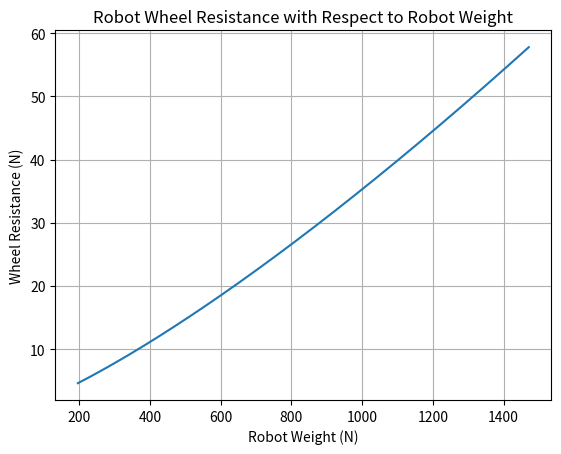
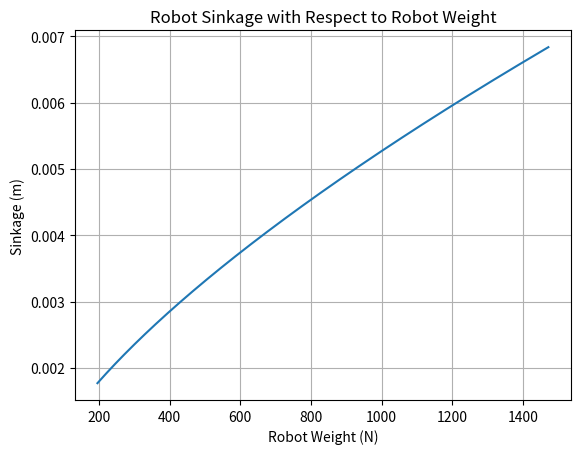

These figures' Python source, in order:
#imports
import math
import matplotlib.pyplot as plt
import numpy as np

"""
Cases go
1: - - -
2: - + -
3: + - +
4: + + +
cofa = cofc, so cofc is dead
"""

def boo(a, b, c, d, RtoFind):
    cofa = 0
    cofb = 0
    match RtoFind: #default is a minus sign so - = + and + = - easy right?
        case 1:
            cofa = 1
            cofb = 1
        case 2:
            cofa = 1
            cofb = -1
        case 3:
            cofa = -1
            cofb = 1
        case 4:
            cofa = -1
            cofb = -1
        case default:
            print("ERROR: PLEASE ENTER A VALID R SCENARIO :)")
            exit(-1) #err

    bCubedabc = (2*(b**3)) - (9*a*b*c) + (27*(c**2)) + (27*(a**2)*d) - (72*b*d)

    repeatedNum =  bCubedabc + (((-4*(((b**2)-3*a*c+12*d)**3)) + ((bCubedabc) ** 2)) ** (1/2)) #This sequence is repeated in the formula so I am doing those calculations here
        
    #cool we should have all that we need to do this
    #also making the square roots into fractional exponents for ease of change (especially with the 1/3 exponents)
    return (-a/4) - cofa * (1/2) *  (((a**2)/4 - (2*b)/3 + ((2**(1/3)) * (b**2 - 3*a*c + 12*d))/(3 * (repeatedNum**(1/3))) + (((repeatedNum)/(54))**(1/3)))**(1/2)) - cofb * 1/2 * ((((a**2)/2) - ((4*b)/3) - (((2**(1/3))*((b**2)-3*a*c+12*d))/(3*((repeatedNum)**(1/3)))) - (((repeatedNum)/(54))**(1/3)) - cofa * ((-a**3 + 4*a*b - 8*c) / (4*((( (a**2/4) - ((2*b)/3) + (((2**(1/3)) * ((b**2) - (3*a*c) + (12*d))) / (3*((repeatedNum)**(1/3)))) + (((repeatedNum) / (54))**(1/3))))**(1/2)))))**(1/2)) #the hard part

nS = 1
rS = 0.1
wS = 135*9.81
cS = 0.37 #not the same for boo function
bS = 0.05 #not the same for boo function
kS = 40000000
rCase = 1 #rCase is the case that needs to be found. it should be an int between 1 & 4
listOfRoots = {}

def getSlippagePoint(xValue):
    a = -2 * rS
    b = 0
    c = 0
    d = (((xValue)**2) / (64*(kS**2)*(bS**2)*(cS**2)))
    try:
        temp = boo(a, b, c, d, 3) #this is the scary part
        return temp
    except:
        print("ERROR: 3 didn't work :(")

#sinkage as Y with respect to Weight (given one is an estimate)
xSLower = 20*9.81
xSUpper = 150*9.81
ySLower = 0
ySUpper = 5
slipX = np.arange(xSLower, xSUpper, 5)
slipY = getSlippagePoint(slipX)

#rolling resistance is graphed 
xRLower = 20*9.81
xRUpper = 150*9.81
yRLower = 0
yRUpper = 150

muR = 0.03

def resistance(weight):
    a = -2 * rS
    b = 0
    c = 0
    d = (((weight)**2) / (64*(kS**2)*(bS**2)*(cS**2)))
    temp = 0
    try:
        temp = boo(a, b, c, d, 3) #this is the scary part
    except:
        print("ERROR: 3 didn't work :(")
    return (kS * bS * ((temp**(nS + 1))/(nS + 1)) + muR * (weight/4))

resisX = np.arange(xRLower, xRUpper, 5)
resisY = resistance(resisX)

#functions to plot with

#graph wheel resistance
fige, axe = plt.subplots()
axe.plot(resisX, resisY)
axe.set(xlabel="Robot Weight (N)", ylabel="Wheel Resistance (N)", title="Robot Wheel Resistance with Respect to Robot Weight")
axe.grid()
fige.savefig("resistance.png")


#graph wheel sinkage (I start calling it wheel slippage internally at some point in writing this script)
fig, ax = plt.subplots()
ax.plot(slipX, slipY)
ax.set(xlabel="Robot Weight (N)", ylabel="Sinkage (m)", title="Robot Sinkage with Respect to Robot Weight")
ax.grid()
fig.savefig("slip.png")

plt.show()
plt.show()#here just in case

#sources of information for script
# https://matplotlib.org/stable/gallery/lines_bars_and_markers/simple_plot.html#sphx-glr-gallery-lines-bars-and-markers-simple-plot-py